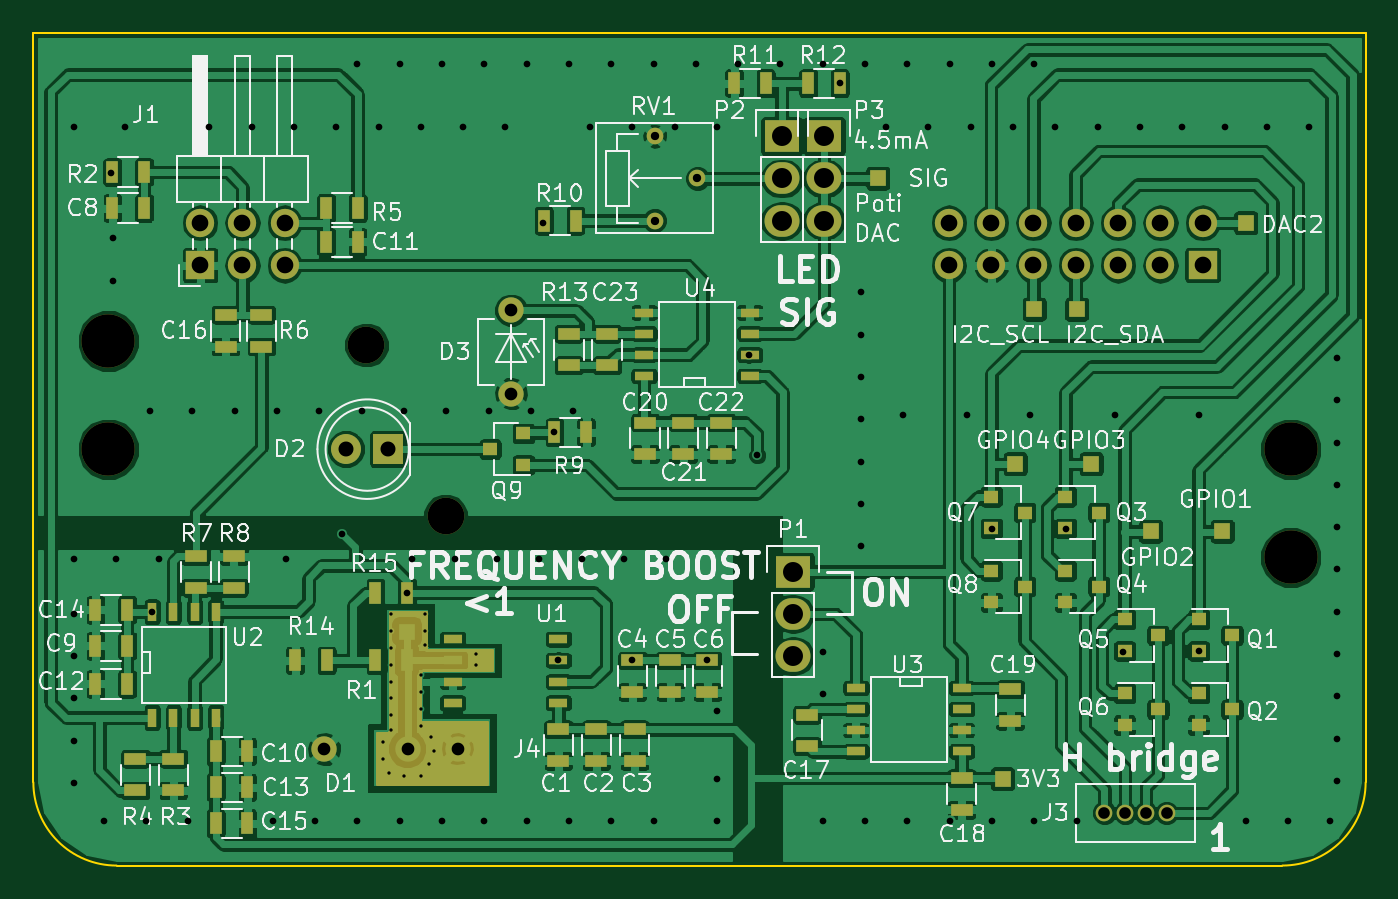
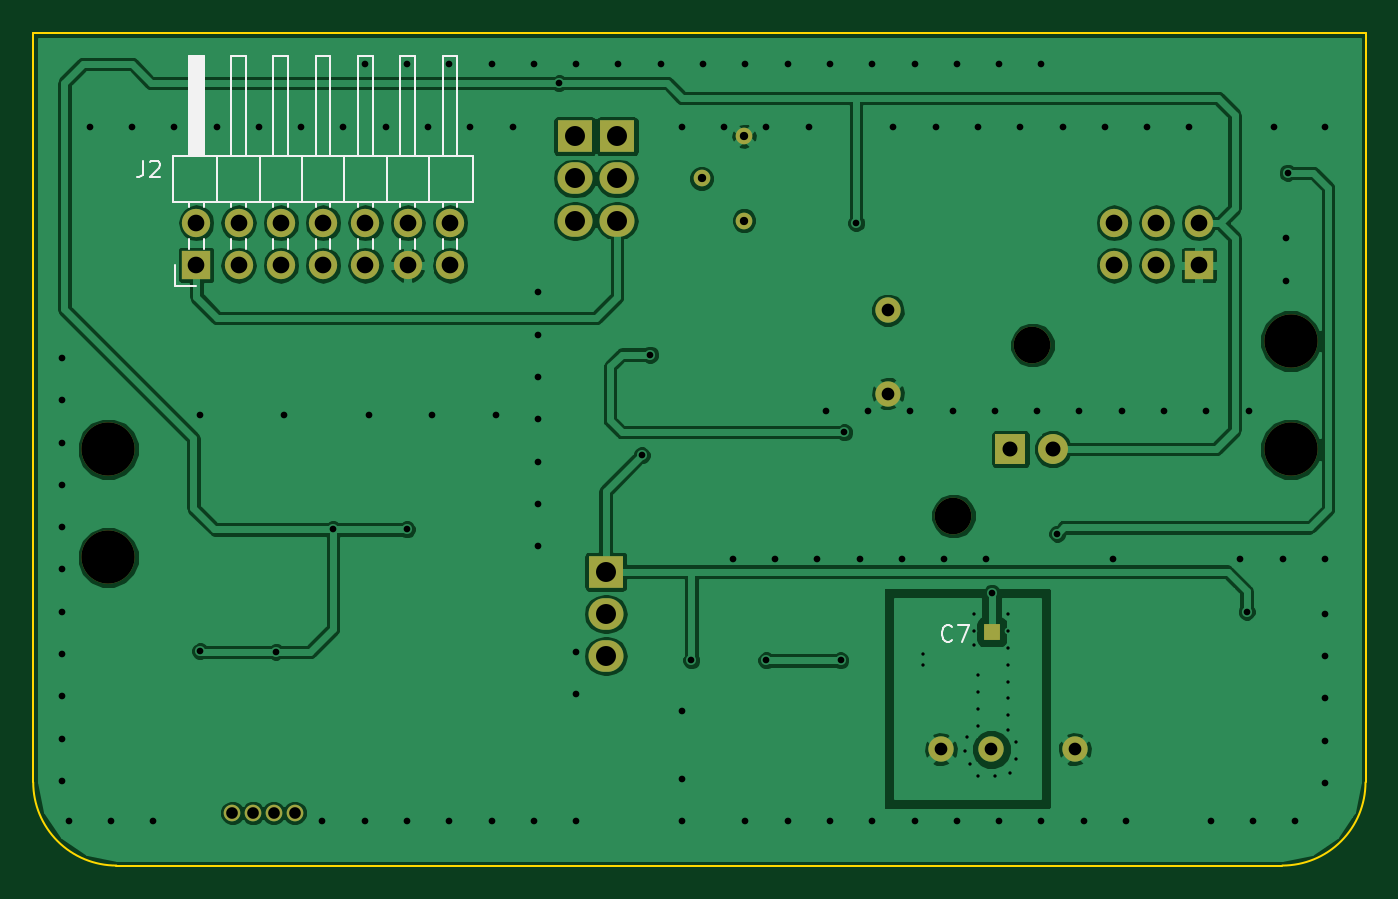
Circuit board: 9 layer files. Board 80.0 x 50.0 mm.
- bottom_copper: analog_board_v0.22-B.Cu.gbr (84976 bytes)
- bottom_mask: analog_board_v0.22-B.Mask.gbr (1961 bytes)
- bottom_silk: analog_board_v0.22-B.SilkS.gbr (5917 bytes)
- outline: analog_board_v0.22-Edge.Cuts.gbr (651 bytes)
- top_copper: analog_board_v0.22-F.Cu.gbr (288161 bytes)
- top_mask: analog_board_v0.22-F.Mask.gbr (7368 bytes)
- top_silk: analog_board_v0.22-F.SilkS.gbr (86087 bytes)
- drill: analog_board_v0.22-NPTH.drl (272 bytes)
- drill: analog_board_v0.22.drl (3769 bytes)

=== bottom_copper: analog_board_v0.22-B.Cu.gbr (84976 bytes, source omitted) ===
=== bottom_mask: analog_board_v0.22-B.Mask.gbr ===
G04 #@! TF.FileFunction,Soldermask,Bot*
%FSLAX46Y46*%
G04 Gerber Fmt 4.6, Leading zero omitted, Abs format (unit mm)*
G04 Created by KiCad (PCBNEW 4.0.6-e0-6349~52~ubuntu17.04.1) date Thu Jul  6 18:27:12 2017*
%MOMM*%
%LPD*%
G01*
G04 APERTURE LIST*
%ADD10C,0.100000*%
%ADD11C,3.200000*%
%ADD12R,1.000000X1.000000*%
%ADD13R,1.800000X1.800000*%
%ADD14C,1.800000*%
%ADD15C,1.524000*%
%ADD16C,1.000000*%
%ADD17R,2.100000X1.900000*%
%ADD18O,2.100000X1.900000*%
%ADD19R,1.700000X1.700000*%
%ADD20O,1.700000X1.700000*%
%ADD21C,2.200000*%
G04 APERTURE END LIST*
D10*
D11*
X109500000Y-103500000D03*
X180500000Y-116500000D03*
X109500000Y-110000000D03*
D12*
X127444500Y-120967500D03*
X127444500Y-120967500D03*
D13*
X126318000Y-109996000D03*
D14*
X123778000Y-109996000D03*
D15*
X133684000Y-101654000D03*
X133684000Y-106654000D03*
D16*
X169304000Y-131840000D03*
X170554000Y-131840000D03*
X173054000Y-131840000D03*
X171804000Y-131840000D03*
D17*
X150622000Y-117348000D03*
D18*
X150622000Y-119888000D03*
X150622000Y-122428000D03*
D17*
X149940000Y-91200000D03*
D18*
X149940000Y-93740000D03*
X149940000Y-96280000D03*
D17*
X152480000Y-91200000D03*
D18*
X152480000Y-93740000D03*
X152480000Y-96280000D03*
D16*
X142320000Y-96280000D03*
X142320000Y-91200000D03*
X144860000Y-93740000D03*
D19*
X115015000Y-98947000D03*
D20*
X115015000Y-96407000D03*
X117555000Y-98947000D03*
X117555000Y-96407000D03*
X120095000Y-98947000D03*
X120095000Y-96407000D03*
D19*
X175213000Y-98947000D03*
D20*
X175213000Y-96407000D03*
X172673000Y-98947000D03*
X172673000Y-96407000D03*
X170133000Y-98947000D03*
X170133000Y-96407000D03*
X167593000Y-98947000D03*
X167593000Y-96407000D03*
X165053000Y-98947000D03*
X165053000Y-96407000D03*
X162513000Y-98947000D03*
X162513000Y-96407000D03*
X159973000Y-98947000D03*
X159973000Y-96407000D03*
D11*
X180500000Y-110000000D03*
D15*
X130492500Y-128016000D03*
X127468000Y-128016000D03*
X122468000Y-128016000D03*
D21*
X129750000Y-114000000D03*
X125000000Y-103750000D03*
M02*

=== bottom_silk: analog_board_v0.22-B.SilkS.gbr ===
G04 #@! TF.FileFunction,Legend,Bot*
%FSLAX46Y46*%
G04 Gerber Fmt 4.6, Leading zero omitted, Abs format (unit mm)*
G04 Created by KiCad (PCBNEW 4.0.6-e0-6349~52~ubuntu17.04.1) date Thu Jul  6 18:27:12 2017*
%MOMM*%
%LPD*%
G01*
G04 APERTURE LIST*
%ADD10C,0.100000*%
%ADD11C,0.120000*%
%ADD12C,0.150000*%
G04 APERTURE END LIST*
D10*
D11*
X176603000Y-95127000D02*
X173943000Y-95127000D01*
X173943000Y-95127000D02*
X173943000Y-92387000D01*
X173943000Y-92387000D02*
X176603000Y-92387000D01*
X176603000Y-92387000D02*
X176603000Y-95127000D01*
X175653000Y-92387000D02*
X174773000Y-92387000D01*
X174773000Y-92387000D02*
X174773000Y-86387000D01*
X174773000Y-86387000D02*
X175653000Y-86387000D01*
X175653000Y-86387000D02*
X175653000Y-92387000D01*
X175653000Y-95437000D02*
X175653000Y-95127000D01*
X174773000Y-95437000D02*
X174773000Y-95127000D01*
X175653000Y-97977000D02*
X175653000Y-97377000D01*
X174773000Y-97977000D02*
X174773000Y-97377000D01*
X175533000Y-92387000D02*
X175533000Y-86387000D01*
X175413000Y-92387000D02*
X175413000Y-86387000D01*
X175293000Y-92387000D02*
X175293000Y-86387000D01*
X175173000Y-92387000D02*
X175173000Y-86387000D01*
X175053000Y-92387000D02*
X175053000Y-86387000D01*
X174933000Y-92387000D02*
X174933000Y-86387000D01*
X174813000Y-92387000D02*
X174813000Y-86387000D01*
X173943000Y-95127000D02*
X171403000Y-95127000D01*
X171403000Y-95127000D02*
X171403000Y-92387000D01*
X171403000Y-92387000D02*
X173943000Y-92387000D01*
X173943000Y-92387000D02*
X173943000Y-95127000D01*
X173113000Y-92387000D02*
X172233000Y-92387000D01*
X172233000Y-92387000D02*
X172233000Y-86387000D01*
X172233000Y-86387000D02*
X173113000Y-86387000D01*
X173113000Y-86387000D02*
X173113000Y-92387000D01*
X173113000Y-95437000D02*
X173113000Y-95127000D01*
X172233000Y-95437000D02*
X172233000Y-95127000D01*
X173113000Y-97977000D02*
X173113000Y-97377000D01*
X172233000Y-97977000D02*
X172233000Y-97377000D01*
X171403000Y-95127000D02*
X168863000Y-95127000D01*
X168863000Y-95127000D02*
X168863000Y-92387000D01*
X168863000Y-92387000D02*
X171403000Y-92387000D01*
X171403000Y-92387000D02*
X171403000Y-95127000D01*
X170573000Y-92387000D02*
X169693000Y-92387000D01*
X169693000Y-92387000D02*
X169693000Y-86387000D01*
X169693000Y-86387000D02*
X170573000Y-86387000D01*
X170573000Y-86387000D02*
X170573000Y-92387000D01*
X170573000Y-95437000D02*
X170573000Y-95127000D01*
X169693000Y-95437000D02*
X169693000Y-95127000D01*
X170573000Y-97977000D02*
X170573000Y-97377000D01*
X169693000Y-97977000D02*
X169693000Y-97377000D01*
X168863000Y-95127000D02*
X166323000Y-95127000D01*
X166323000Y-95127000D02*
X166323000Y-92387000D01*
X166323000Y-92387000D02*
X168863000Y-92387000D01*
X168863000Y-92387000D02*
X168863000Y-95127000D01*
X168033000Y-92387000D02*
X167153000Y-92387000D01*
X167153000Y-92387000D02*
X167153000Y-86387000D01*
X167153000Y-86387000D02*
X168033000Y-86387000D01*
X168033000Y-86387000D02*
X168033000Y-92387000D01*
X168033000Y-95437000D02*
X168033000Y-95127000D01*
X167153000Y-95437000D02*
X167153000Y-95127000D01*
X168033000Y-97977000D02*
X168033000Y-97377000D01*
X167153000Y-97977000D02*
X167153000Y-97377000D01*
X166323000Y-95127000D02*
X163783000Y-95127000D01*
X163783000Y-95127000D02*
X163783000Y-92387000D01*
X163783000Y-92387000D02*
X166323000Y-92387000D01*
X166323000Y-92387000D02*
X166323000Y-95127000D01*
X165493000Y-92387000D02*
X164613000Y-92387000D01*
X164613000Y-92387000D02*
X164613000Y-86387000D01*
X164613000Y-86387000D02*
X165493000Y-86387000D01*
X165493000Y-86387000D02*
X165493000Y-92387000D01*
X165493000Y-95437000D02*
X165493000Y-95127000D01*
X164613000Y-95437000D02*
X164613000Y-95127000D01*
X165493000Y-97977000D02*
X165493000Y-97377000D01*
X164613000Y-97977000D02*
X164613000Y-97377000D01*
X163783000Y-95127000D02*
X161243000Y-95127000D01*
X161243000Y-95127000D02*
X161243000Y-92387000D01*
X161243000Y-92387000D02*
X163783000Y-92387000D01*
X163783000Y-92387000D02*
X163783000Y-95127000D01*
X162953000Y-92387000D02*
X162073000Y-92387000D01*
X162073000Y-92387000D02*
X162073000Y-86387000D01*
X162073000Y-86387000D02*
X162953000Y-86387000D01*
X162953000Y-86387000D02*
X162953000Y-92387000D01*
X162953000Y-95437000D02*
X162953000Y-95127000D01*
X162073000Y-95437000D02*
X162073000Y-95127000D01*
X162953000Y-97977000D02*
X162953000Y-97377000D01*
X162073000Y-97977000D02*
X162073000Y-97377000D01*
X161243000Y-95127000D02*
X158583000Y-95127000D01*
X158583000Y-95127000D02*
X158583000Y-92387000D01*
X158583000Y-92387000D02*
X161243000Y-92387000D01*
X161243000Y-92387000D02*
X161243000Y-95127000D01*
X160413000Y-92387000D02*
X159533000Y-92387000D01*
X159533000Y-92387000D02*
X159533000Y-86387000D01*
X159533000Y-86387000D02*
X160413000Y-86387000D01*
X160413000Y-86387000D02*
X160413000Y-92387000D01*
X160413000Y-95437000D02*
X160413000Y-95127000D01*
X159533000Y-95437000D02*
X159533000Y-95127000D01*
X160413000Y-97977000D02*
X160413000Y-97377000D01*
X159533000Y-97977000D02*
X159533000Y-97377000D01*
X175213000Y-100217000D02*
X176483000Y-100217000D01*
X176483000Y-100217000D02*
X176483000Y-98947000D01*
D12*
X129817166Y-121469143D02*
X129864785Y-121516762D01*
X130007642Y-121564381D01*
X130102880Y-121564381D01*
X130245738Y-121516762D01*
X130340976Y-121421524D01*
X130388595Y-121326286D01*
X130436214Y-121135810D01*
X130436214Y-120992952D01*
X130388595Y-120802476D01*
X130340976Y-120707238D01*
X130245738Y-120612000D01*
X130102880Y-120564381D01*
X130007642Y-120564381D01*
X129864785Y-120612000D01*
X129817166Y-120659619D01*
X129483833Y-120564381D02*
X128817166Y-120564381D01*
X129245738Y-121564381D01*
X178387333Y-92670381D02*
X178387333Y-93384667D01*
X178434953Y-93527524D01*
X178530191Y-93622762D01*
X178673048Y-93670381D01*
X178768286Y-93670381D01*
X177958762Y-92765619D02*
X177911143Y-92718000D01*
X177815905Y-92670381D01*
X177577809Y-92670381D01*
X177482571Y-92718000D01*
X177434952Y-92765619D01*
X177387333Y-92860857D01*
X177387333Y-92956095D01*
X177434952Y-93098952D01*
X178006381Y-93670381D01*
X177387333Y-93670381D01*
M02*

=== outline: analog_board_v0.22-Edge.Cuts.gbr ===
G04 #@! TF.FileFunction,Profile,NP*
%FSLAX46Y46*%
G04 Gerber Fmt 4.6, Leading zero omitted, Abs format (unit mm)*
G04 Created by KiCad (PCBNEW 4.0.6-e0-6349~52~ubuntu17.04.1) date Thu Jul  6 18:27:12 2017*
%MOMM*%
%LPD*%
G01*
G04 APERTURE LIST*
%ADD10C,0.100000*%
G04 APERTURE END LIST*
D10*
X110000000Y-135000000D02*
X180000000Y-135000000D01*
X105000000Y-85000000D02*
X105000000Y-130000000D01*
X185000000Y-85000000D02*
X105000000Y-85000000D01*
X185000000Y-130000000D02*
X185000000Y-85000000D01*
X105000000Y-130000000D02*
G75*
G03X110000000Y-135000000I5000000J0D01*
G01*
X180000000Y-135000000D02*
G75*
G03X185000000Y-130000000I0J5000000D01*
G01*
M02*

=== top_copper: analog_board_v0.22-F.Cu.gbr (288161 bytes, source omitted) ===
=== top_mask: analog_board_v0.22-F.Mask.gbr (7368 bytes, source omitted) ===
=== top_silk: analog_board_v0.22-F.SilkS.gbr (86087 bytes, source omitted) ===
=== drill: analog_board_v0.22-NPTH.drl ===
M48
;DRILL file {KiCad 4.0.6-e0-6349~52~ubuntu17.04.1} date Thu Jul  6 18:27:17 2017
;FORMAT={-:-/ absolute / metric / decimal}
FMAT,2
METRIC,TZ
T1C2.200
T2C3.200
%
G90
G05
M71
T1
X125.Y-103.75
X129.75Y-114.
T2
X109.5Y-103.5
X109.5Y-110.
X180.5Y-110.
X180.5Y-116.5
T0
M30

=== drill: analog_board_v0.22.drl ===
M48
;DRILL file {KiCad 4.0.6-e0-6349~52~ubuntu17.04.1} date Thu Jul  6 18:27:17 2017
;FORMAT={-:-/ absolute / metric / decimal}
FMAT,2
METRIC,TZ
T1C0.200
T2C0.400
T3C0.500
T4C0.700
T5C0.762
T6C0.900
T7C1.000
T8C1.200
%
G90
G05
M71
T1
X125.984Y-127.572
X125.984Y-128.588
X126.365Y-129.413
X126.492Y-119.888
X126.492Y-120.904
X126.492Y-121.92
X126.492Y-122.936
X126.492Y-123.952
X126.492Y-124.968
X126.492Y-125.984
X126.492Y-126.873
X127.254Y-129.603
X128.27Y-123.571
X128.27Y-124.587
X128.27Y-125.603
X128.27Y-126.619
X128.27Y-129.603
X128.524Y-119.888
X128.524Y-120.904
X128.524Y-121.73
X128.778Y-128.905
X128.905Y-127.254
X129.032Y-128.143
X131.572Y-122.301
X131.572Y-122.936
T2
X107.442Y-90.678
X107.442Y-116.586
X107.442Y-119.888
X107.442Y-122.428
X107.442Y-124.968
X107.442Y-127.508
X107.442Y-130.048
X109.22Y-132.334
X109.664Y-93.408
X109.791Y-97.346
X109.791Y-99.885
X109.982Y-116.586
X110.49Y-90.678
X111.76Y-132.334
X112.014Y-107.696
X112.141Y-119.761
X112.522Y-116.586
X114.3Y-132.334
X114.554Y-107.696
X115.57Y-90.678
X117.094Y-107.696
X118.11Y-90.678
X119.38Y-132.334
X119.634Y-107.696
X120.142Y-116.586
X120.65Y-90.678
X121.92Y-132.334
X122.174Y-107.696
X123.19Y-90.678
X123.507Y-115.062
X124.46Y-86.868
X124.46Y-132.334
X124.714Y-107.696
X125.73Y-90.678
X127.Y-86.868
X127.Y-132.334
X127.254Y-107.696
X127.442Y-118.618
X127.762Y-116.586
X128.27Y-90.678
X129.54Y-86.868
X129.54Y-132.334
X129.794Y-107.696
X130.302Y-116.586
X130.81Y-90.678
X132.08Y-86.868
X132.08Y-132.334
X132.334Y-107.696
X132.842Y-116.586
X133.35Y-90.678
X134.62Y-86.868
X134.62Y-132.334
X134.874Y-107.696
X135.382Y-116.586
X135.589Y-96.407
X136.29Y-108.98
X136.525Y-122.682
X137.16Y-86.868
X137.16Y-132.334
X137.414Y-107.696
X137.922Y-116.586
X138.43Y-90.678
X139.7Y-86.868
X139.7Y-132.334
X140.462Y-116.586
X140.97Y-90.678
X140.97Y-122.684
X142.24Y-86.868
X142.24Y-132.334
X143.002Y-116.586
X143.51Y-90.678
X144.78Y-86.868
X145.478Y-122.684
X146.05Y-90.678
X146.05Y-125.73
X146.05Y-129.794
X146.05Y-132.334
X147.32Y-86.868
X147.955Y-104.331
X148.463Y-110.363
X149.86Y-86.868
X152.4Y-86.868
X152.4Y-122.174
X152.4Y-124.714
X152.4Y-132.334
X153.416Y-88.011
X154.686Y-100.584
X154.686Y-103.124
X154.686Y-105.664
X154.686Y-108.204
X154.686Y-110.744
X154.686Y-113.284
X154.686Y-115.824
X154.94Y-86.868
X154.94Y-132.334
X156.21Y-90.678
X157.226Y-107.95
X157.48Y-86.868
X157.48Y-132.334
X158.75Y-90.678
X160.02Y-86.868
X160.02Y-132.334
X161.036Y-107.95
X161.29Y-90.678
X162.56Y-86.868
X162.56Y-114.808
X162.56Y-132.334
X163.83Y-90.678
X164.846Y-107.95
X165.1Y-86.868
X165.1Y-132.334
X166.37Y-90.678
X167.005Y-114.808
X167.64Y-132.334
X168.91Y-90.678
X169.926Y-107.95
X170.434Y-122.174
X171.45Y-90.678
X173.99Y-90.678
X174.975Y-122.122
X175.006Y-107.95
X176.53Y-90.678
X177.8Y-132.334
X179.07Y-90.678
X180.34Y-132.334
X181.61Y-90.678
X182.88Y-132.334
X183.261Y-104.521
X183.261Y-107.061
X183.261Y-109.601
X183.261Y-112.141
X183.261Y-114.681
X183.261Y-117.221
X183.261Y-119.761
X183.261Y-122.301
X183.261Y-124.841
X183.261Y-127.381
X183.261Y-129.921
T3
X142.32Y-91.2
X142.32Y-96.28
X144.86Y-93.74
T4
X169.304Y-131.84
X170.554Y-131.84
X171.804Y-131.84
X173.054Y-131.84
T5
X122.468Y-128.016
X127.468Y-128.016
X130.493Y-128.016
X133.684Y-101.654
X133.684Y-106.654
T6
X123.778Y-109.996
X126.318Y-109.996
T7
X115.015Y-96.407
X115.015Y-98.947
X117.555Y-96.407
X117.555Y-98.947
X120.095Y-96.407
X120.095Y-98.947
X159.973Y-96.407
X159.973Y-98.947
X162.513Y-96.407
X162.513Y-98.947
X165.053Y-96.407
X165.053Y-98.947
X167.593Y-96.407
X167.593Y-98.947
X170.133Y-96.407
X170.133Y-98.947
X172.673Y-96.407
X172.673Y-98.947
X175.213Y-96.407
X175.213Y-98.947
T8
X149.94Y-91.2
X149.94Y-93.74
X149.94Y-96.28
X150.622Y-117.348
X150.622Y-119.888
X150.622Y-122.428
X152.48Y-91.2
X152.48Y-93.74
X152.48Y-96.28
T0
M30

